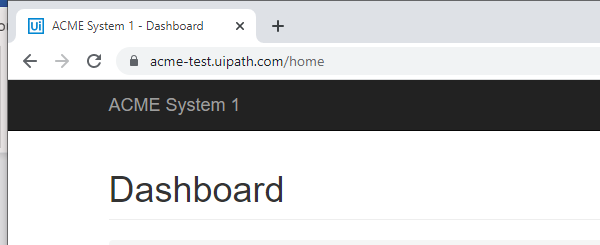
Workflow: wait element activities 29.04 fri

Step 1: Attach Browser 'chrome.exe ACME' in window 'ACME System 1 - Dashboard' (chrome.exe)

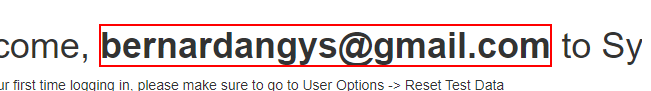
Step 2: Wait Element Vanish 'STRONG' on the text

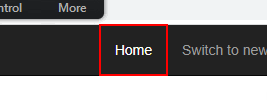
Step 3: click on the link 'Home'